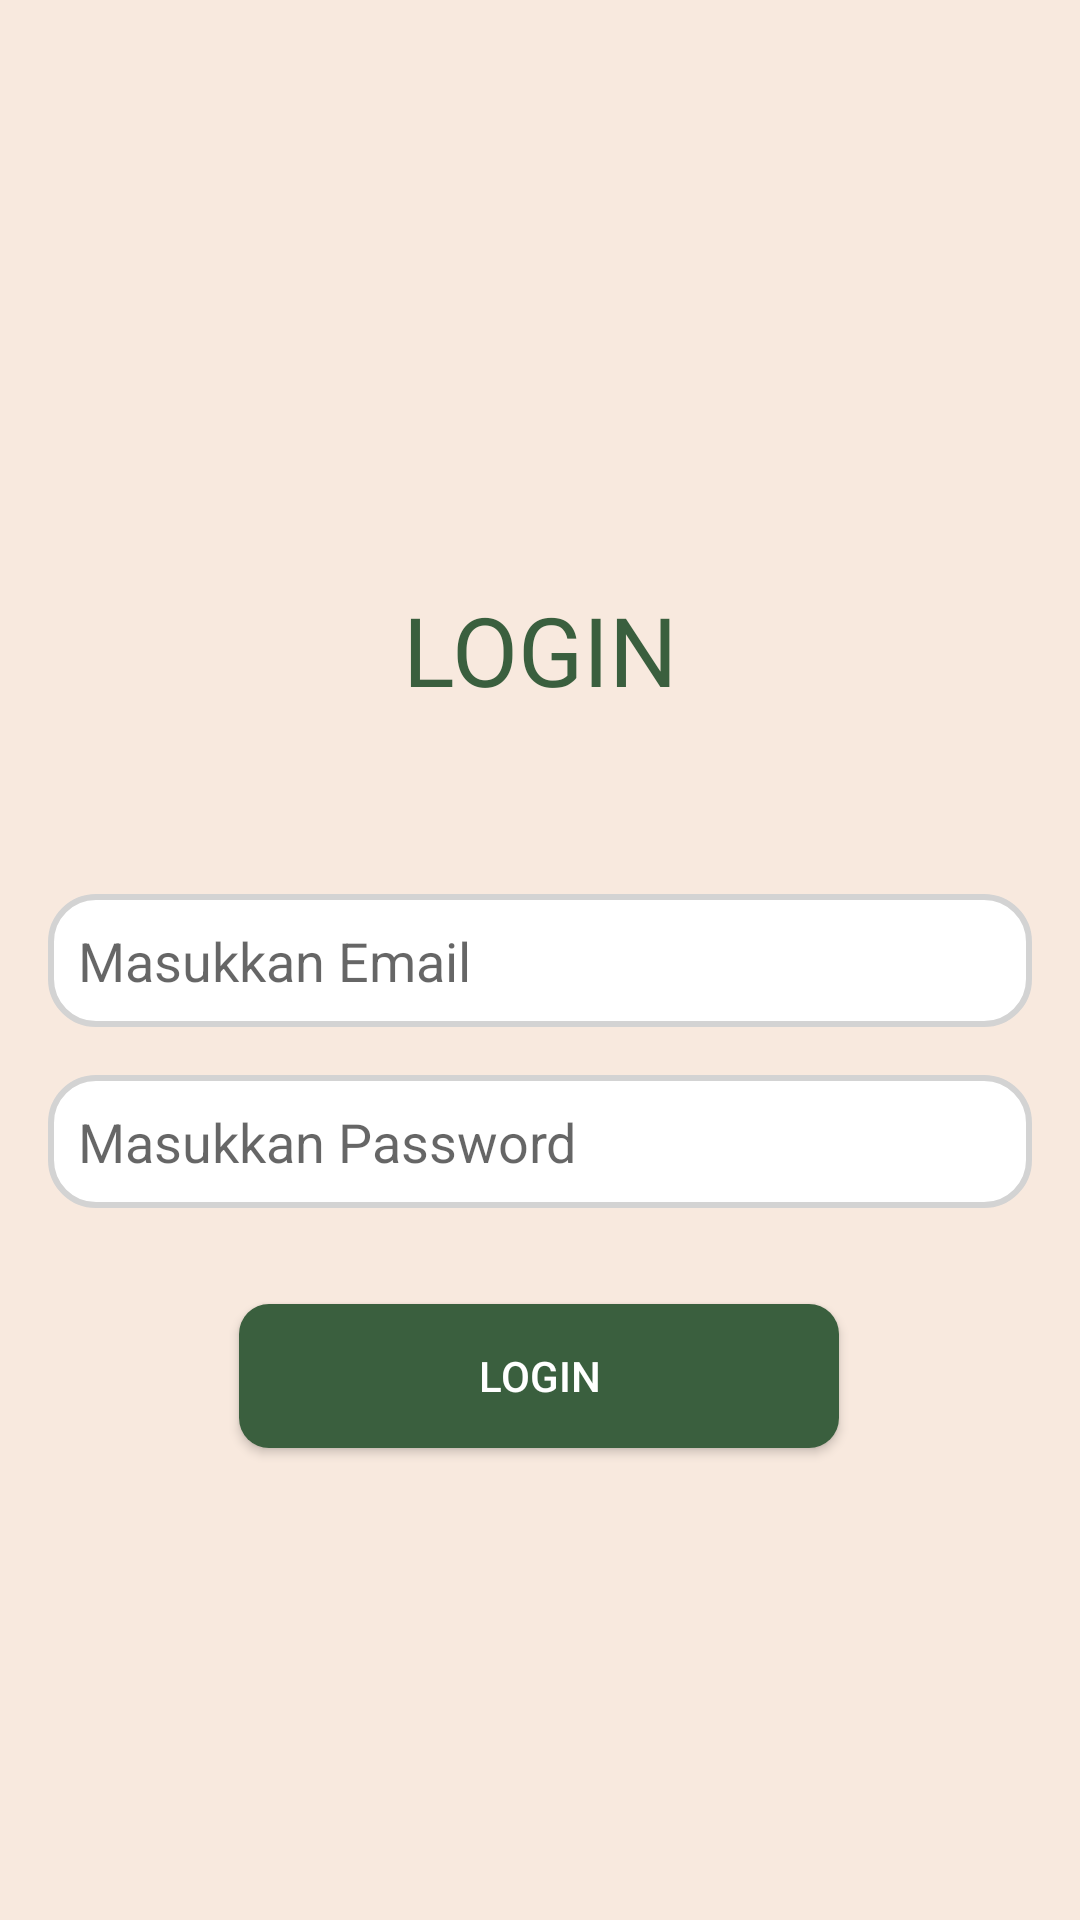

Android layout source for this screen:
<!-- AndroidManifest.xml: application theme Theme.CobaRestApi -->
<!-- res/layout/activity_main.xml -->
<?xml version="1.0" encoding="utf-8"?>
<androidx.constraintlayout.widget.ConstraintLayout xmlns:android="http://schemas.android.com/apk/res/android"
    xmlns:app="http://schemas.android.com/apk/res-auto"
    xmlns:tools="http://schemas.android.com/tools"
    android:layout_width="match_parent"
    android:layout_height="match_parent"
    android:background="@drawable/color_background1"
    tools:context=".Activity.MainActivity">

    <TextView
        android:layout_width="wrap_content"
        android:layout_height="wrap_content"
        android:text="LOGIN"
        android:textSize="32sp"
        android:textColor="@color/dark_green"
        android:fontFamily="@font/roboto_bold"
        android:layout_marginBottom="60dp"
        app:layout_constraintBottom_toTopOf="@+id/etUsername"
        app:layout_constraintEnd_toEndOf="parent"
        app:layout_constraintStart_toStartOf="parent" />

    <EditText
        android:id="@+id/etUsername"
        android:layout_width="match_parent"
        android:layout_height="wrap_content"
        android:hint="Masukkan Email"
        android:layout_marginHorizontal="16dp"
        android:background="@drawable/shape_outline_textinput"
        android:ems="10"
        android:padding="10dp"
        app:layout_constraintBottom_toBottomOf="parent"
        app:layout_constraintEnd_toEndOf="parent"
        app:layout_constraintStart_toStartOf="parent"
        app:layout_constraintTop_toTopOf="parent" />

    <EditText
        android:id="@+id/etPassword"
        android:layout_width="match_parent"
        android:layout_height="wrap_content"
        android:hint="Masukkan Password"
        android:password="true"
        android:layout_marginHorizontal="16dp"
        android:layout_marginTop="16dp"
        android:background="@drawable/shape_outline_textinput"
        android:padding="10dp"
        android:ems="10"
        app:layout_constraintStart_toStartOf="parent"
        app:layout_constraintTop_toBottomOf="@+id/etUsername" />

    <androidx.appcompat.widget.AppCompatButton
        android:id="@+id/btnSignIn"
        android:layout_width="200dp"
        android:layout_height="wrap_content"
        android:layout_marginTop="32dp"
        android:background="@drawable/shape_button"
        android:text="LOGIN"
        android:textColor="@color/white"
        app:layout_constraintEnd_toEndOf="parent"
        app:layout_constraintHorizontal_bias="0.498"
        app:layout_constraintStart_toStartOf="parent"
        app:layout_constraintTop_toBottomOf="@+id/etPassword" />

</androidx.constraintlayout.widget.ConstraintLayout>
<!-- resources referenced by this layout -->
<resources>
  <color name="dark_green">#3a5f3e</color>
  <color name="white">#FFFFFFFF</color>
  <!-- drawable color_background1 (drawable) -->
  <?xml version="1.0" encoding="utf-8"?>
  <shape xmlns:android="http://schemas.android.com/apk/res/android">
      <solid android:color="#f8e9de"/>
  </shape>
  <!-- drawable shape_button (drawable-v24) -->
  <?xml version="1.0" encoding="utf-8"?>
  <shape xmlns:android="http://schemas.android.com/apk/res/android">
  
  
  
  
      <solid android:color="@color/dark_green"/>
      <corners
          android:radius="10dp"
          />
  </shape>
  <!-- drawable shape_outline_textinput (drawable-v24) -->
  <?xml version="1.0" encoding="utf-8"?>
  <shape xmlns:android="http://schemas.android.com/apk/res/android">
      <corners android:radius="15dp"/>
      <solid android:color="@color/white"/>
  
      <stroke android:width="2dp"
          android:color="#d3d3d3"/>
  
  </shape>
  <style name="Theme.CobaRestApi" parent="Theme.MaterialComponents.Light.NoActionBar">
          
          <item name="colorPrimary">@color/brown</item>
          <item name="colorPrimaryVariant">@color/purple_700</item>
          <item name="colorOnPrimary">@color/white</item>
          
          <item name="colorSecondary">@color/dark_green</item>
          <item name="colorSecondaryVariant">@color/teal_700</item>
          <item name="colorOnSecondary">@color/black</item>
          
          <item name="android:navigationBarColor" tools:targetApi="l">@color/brown</item>
          
          <item name="android:statusBarColor" tools:targetApi="l">@color/brown</item>
          
          <item name="android:forceDarkAllowed" tools:targetApi="q"> false</item>
      </style>
  <color name="brown">#a27656</color>
  <color name="purple_700">#FF3700B3</color>
  <color name="teal_700">#FF018786</color>
  <color name="black">#FF000000</color>
</resources>
